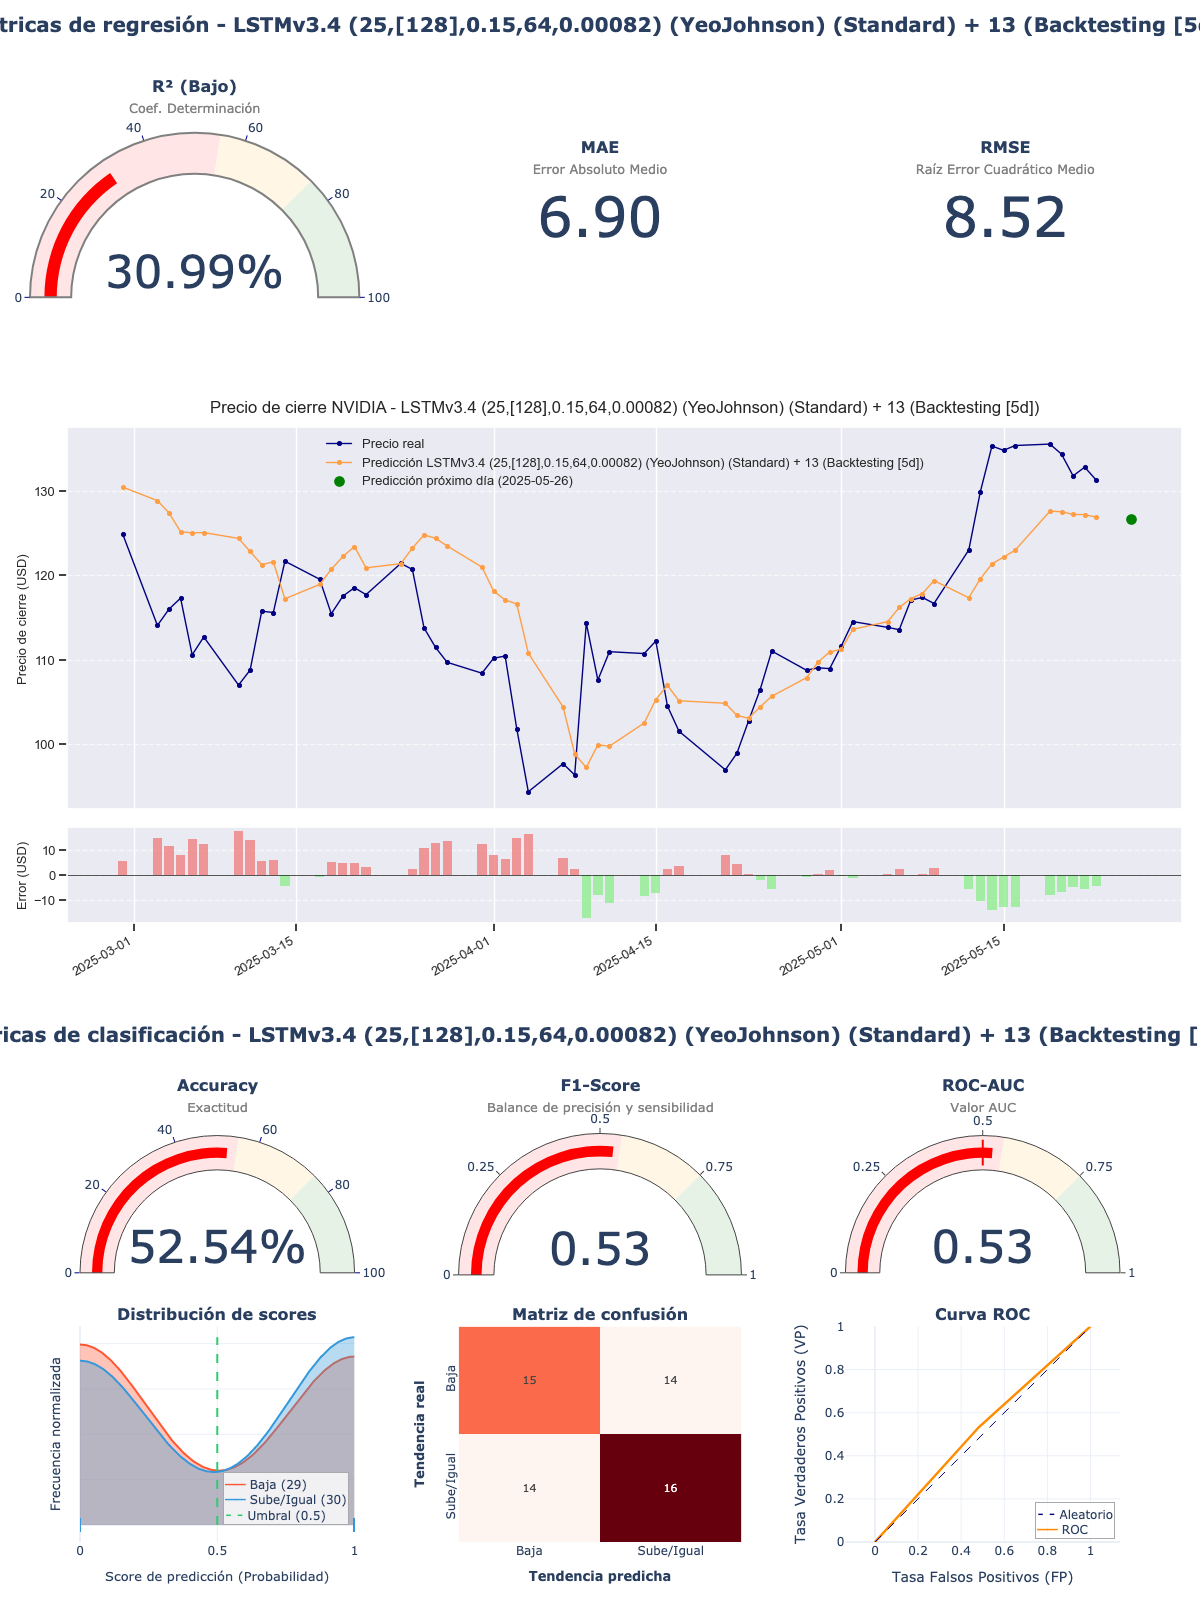

The file beside this chart, header and first rows:
model_title; model_hash; r2; mae; rmse; accuracy; f1_score; roc_auc; irb_regr; irb_clas; irb_total
LSTMv3.4 (25,[128],0.15,64,0.00082) (Yeo…; f0988cbb; 0,3099; 6,9036; 8,5203; 0,5254; 0,5333; 0,5253; 0,465; 1,0053; 0,7622
